The GitHub repository rolfSnahre/KeyRec contains a labelled image folder "Dataset" with 2 categories: key, no key. Examples follow, each with its label.

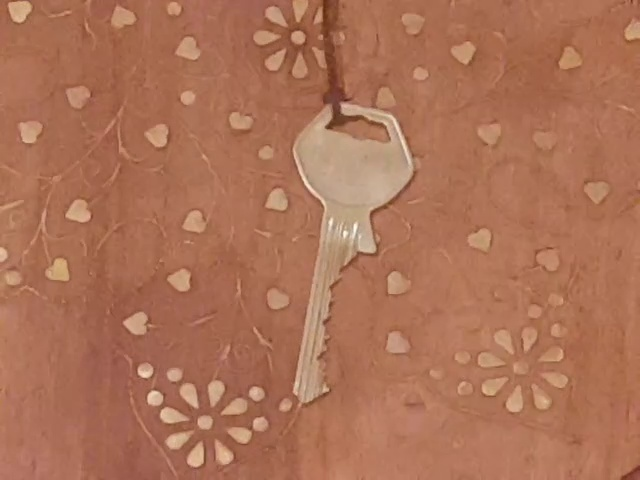
Label: key

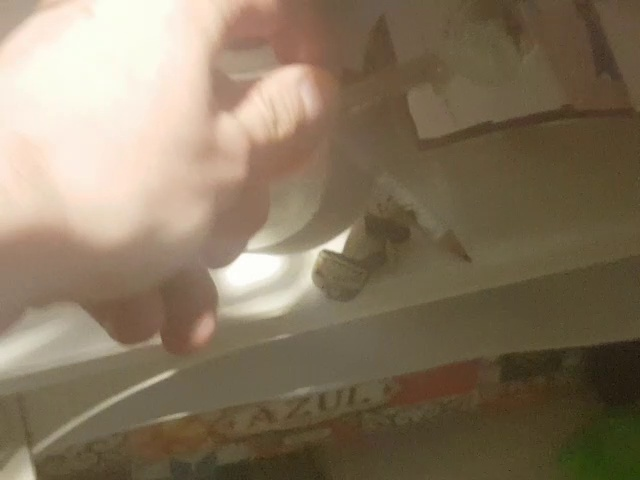
Label: key

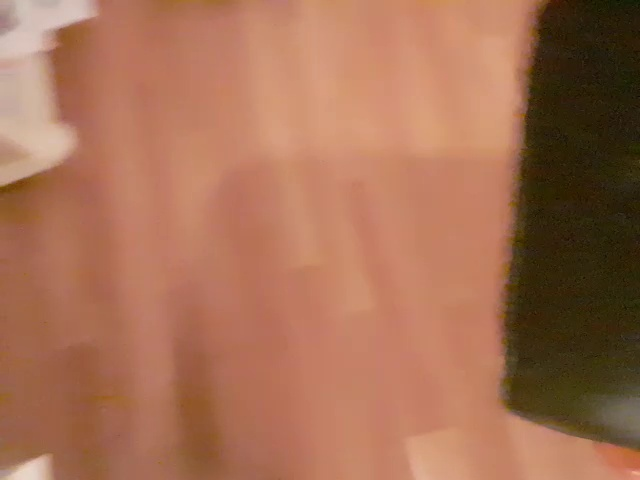
Label: no key

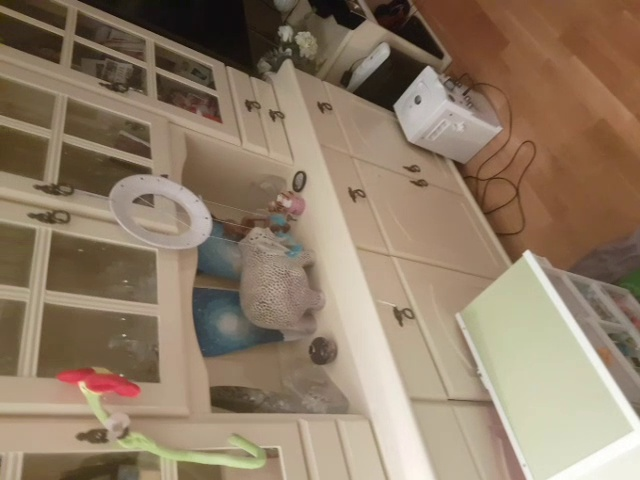
Label: key

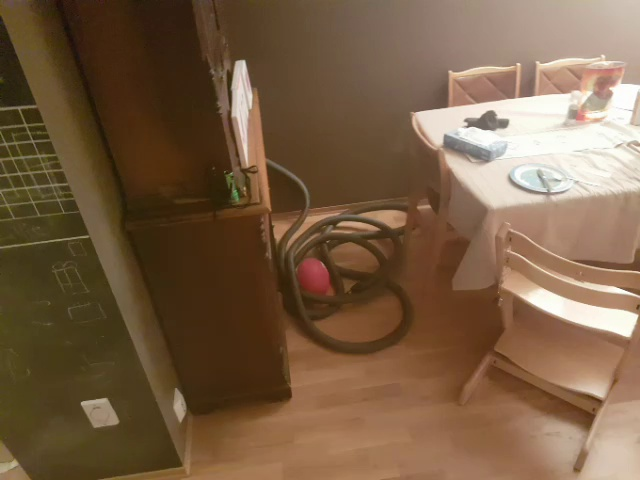
Label: no key

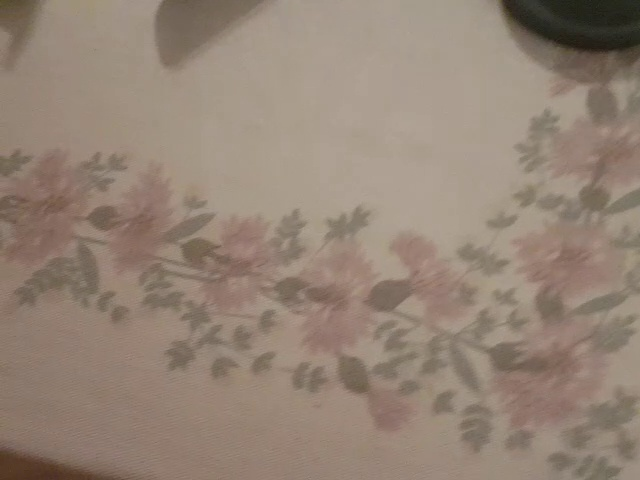
Label: no key
